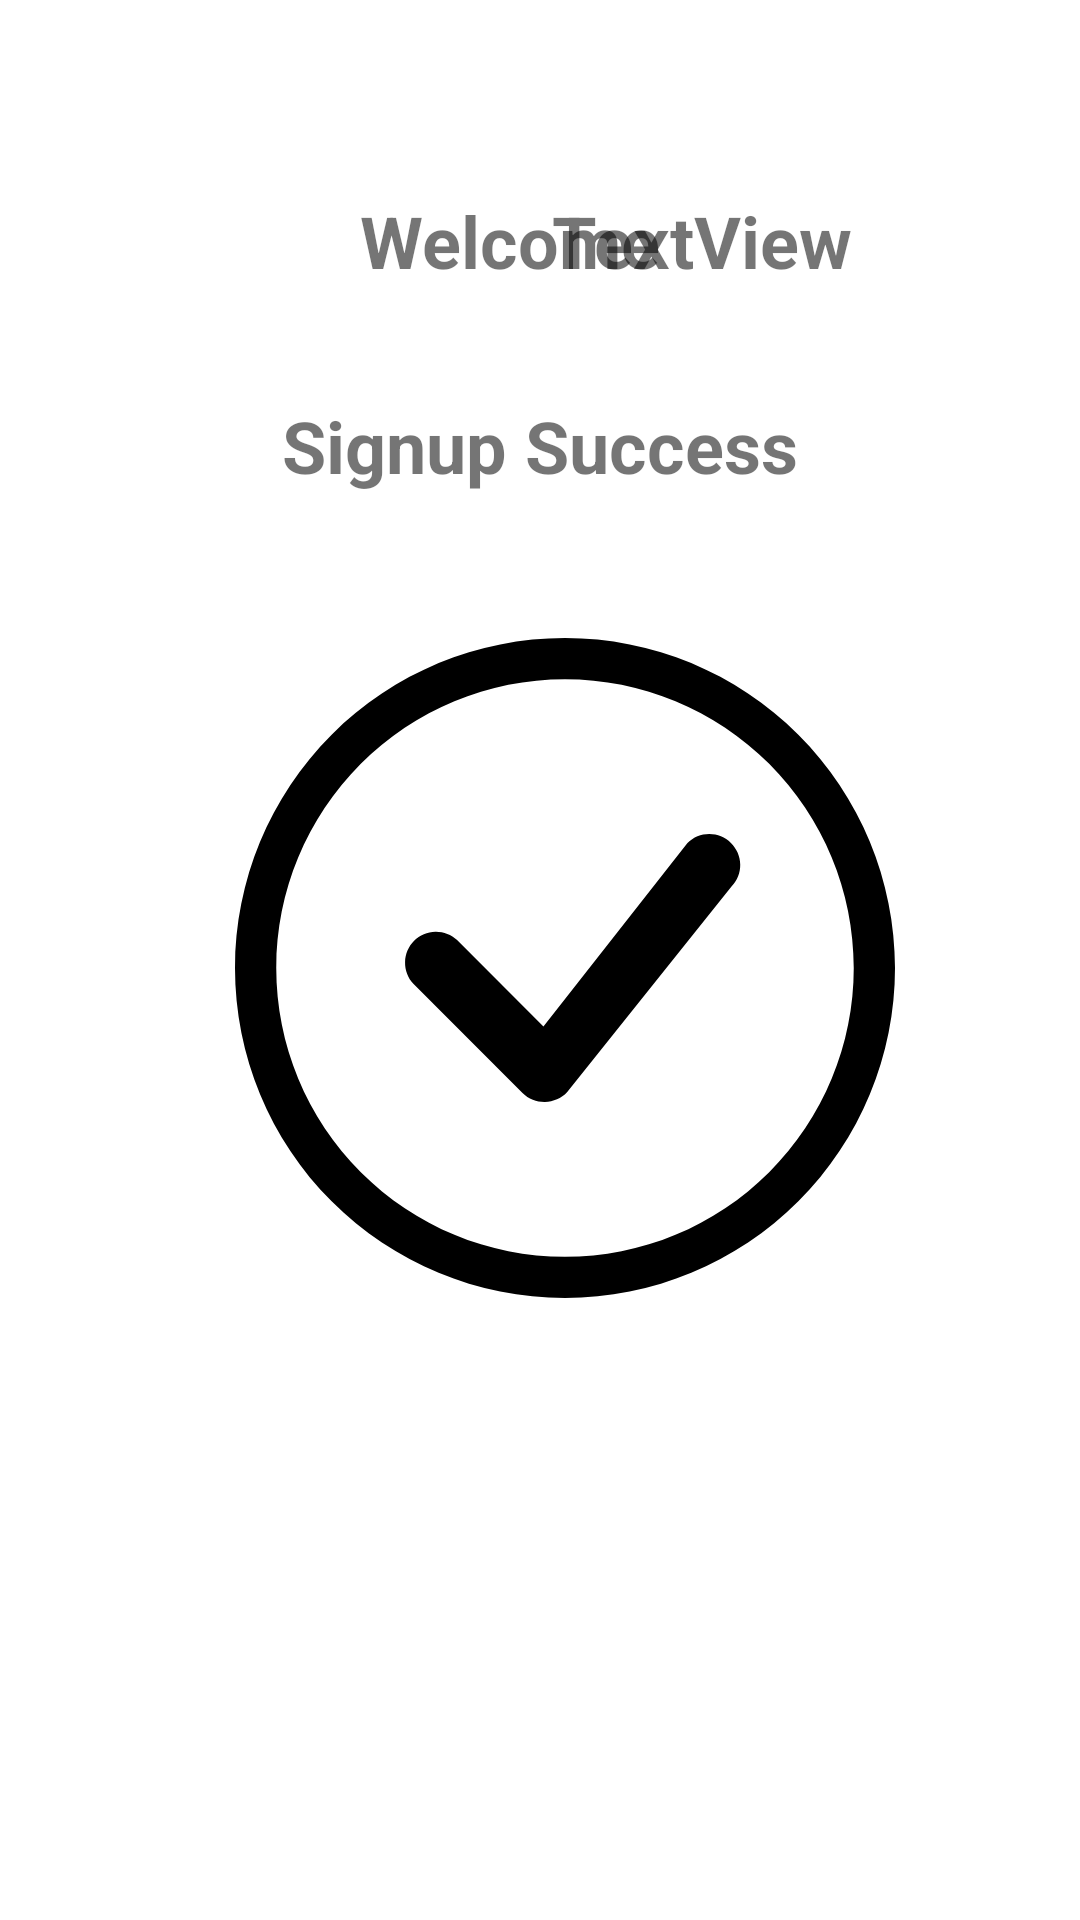

Layout XML and referenced resources for this Android screen:
<!-- AndroidManifest.xml: application theme Theme.BKD06K11 -->
<!-- res/layout/activity_signup_success.xml -->
<?xml version="1.0" encoding="utf-8"?>
<androidx.constraintlayout.widget.ConstraintLayout xmlns:android="http://schemas.android.com/apk/res/android"
    xmlns:app="http://schemas.android.com/apk/res-auto"
    xmlns:tools="http://schemas.android.com/tools"
    android:layout_width="match_parent"
    android:layout_height="match_parent"
    tools:context=".exercise.ActivitySignupSuccess">

    <TextView
        android:id="@+id/textView2"
        android:layout_width="wrap_content"
        android:layout_height="wrap_content"
        android:layout_marginStart="120dp"
        android:layout_marginTop="64dp"
        android:text="Welcome"
        android:textSize="24sp"
        android:textStyle="bold"
        app:layout_constraintStart_toStartOf="parent"
        app:layout_constraintTop_toTopOf="parent" />

    <TextView
        android:id="@+id/textView5"
        android:layout_width="wrap_content"
        android:layout_height="wrap_content"
        android:layout_marginTop="36dp"
        android:text="Signup Success"
        android:textSize="24sp"
        android:textStyle="bold"
        app:layout_constraintEnd_toEndOf="parent"
        app:layout_constraintStart_toStartOf="parent"
        app:layout_constraintTop_toBottomOf="@+id/textView2" />

    <ImageView
        android:id="@+id/imageView"
        android:layout_width="wrap_content"
        android:layout_height="wrap_content"
        android:layout_marginTop="48dp"
        app:layout_constraintEnd_toEndOf="parent"
        app:layout_constraintHorizontal_bias="0.56"
        app:layout_constraintStart_toStartOf="parent"
        app:layout_constraintTop_toBottomOf="@+id/textView5"
        app:srcCompat="@drawable/ic_check_done" />

    <TextView
        android:id="@+id/tvUserName"
        android:layout_width="wrap_content"
        android:layout_height="wrap_content"
        android:layout_marginEnd="76dp"
        android:text="TextView"
        android:textSize="24sp"
        android:textStyle="bold"
        app:layout_constraintBaseline_toBaselineOf="@+id/textView2"
        app:layout_constraintEnd_toEndOf="parent" />
</androidx.constraintlayout.widget.ConstraintLayout>
<!-- resources referenced by this layout -->
<resources>
  <!-- drawable ic_check_done (drawable) -->
  <vector xmlns:android="http://schemas.android.com/apk/res/android"
      android:width="220dp"
      android:height="220dp"
      android:viewportWidth="220"
      android:viewportHeight="220">
    <group>
      <clip-path
          android:pathData="M0,0h220v220h-220z"/>
      <path
          android:pathData="M110,206.25C84.473,206.25 59.991,196.109 41.941,178.059C23.891,160.009 13.75,135.527 13.75,110C13.75,84.473 23.891,59.991 41.941,41.941C59.991,23.891 84.473,13.75 110,13.75C135.527,13.75 160.009,23.891 178.059,41.941C196.109,59.991 206.25,84.473 206.25,110C206.25,135.527 196.109,160.009 178.059,178.059C160.009,196.109 135.527,206.25 110,206.25ZM110,220C139.174,220 167.153,208.411 187.782,187.782C208.411,167.153 220,139.174 220,110C220,80.826 208.411,52.847 187.782,32.218C167.153,11.589 139.174,0 110,0C80.826,0 52.847,11.589 32.218,32.218C11.589,52.847 0,80.826 0,110C0,139.174 11.589,167.153 32.218,187.782C52.847,208.411 80.826,220 110,220V220Z"
          android:fillColor="#000000"/>
      <path
          android:pathData="M150.838,68.338C150.74,68.432 150.648,68.533 150.563,68.64L102.809,129.484L74.03,100.691C72.075,98.87 69.49,97.878 66.818,97.925C64.146,97.972 61.597,99.054 59.708,100.944C57.818,102.833 56.736,105.382 56.689,108.054C56.642,110.726 57.633,113.311 59.455,115.266L95.838,151.662C96.818,152.641 97.985,153.412 99.269,153.929C100.554,154.447 101.929,154.7 103.314,154.675C104.699,154.649 106.064,154.345 107.328,153.78C108.593,153.215 109.731,152.401 110.674,151.387L165.564,82.775C167.433,80.813 168.455,78.195 168.409,75.486C168.362,72.776 167.252,70.194 165.317,68.298C163.382,66.401 160.779,65.341 158.069,65.349C155.36,65.356 152.762,66.43 150.838,68.338V68.338Z"
          android:fillColor="#000000"/>
    </group>
  </vector>
  <style name="Theme.BKD06K11" parent="Theme.MaterialComponents.DayNight.DarkActionBar">
          
          <item name="colorPrimary">@color/purple_500</item>
          <item name="colorPrimaryVariant">@color/purple_700</item>
          <item name="colorOnPrimary">@color/white</item>
          
          <item name="colorSecondary">@color/teal_200</item>
          <item name="colorSecondaryVariant">@color/teal_700</item>
          <item name="colorOnSecondary">@color/black</item>
          
          <item name="android:statusBarColor" tools:targetApi="l">?attr/colorPrimaryVariant</item>
          
      </style>
  <color name="purple_500">#FF6200EE</color>
  <color name="purple_700">#FF3700B3</color>
  <color name="white">#FFFFFFFF</color>
  <color name="teal_200">#FF03DAC5</color>
  <color name="teal_700">#FF018786</color>
  <color name="black">#FF000000</color>
</resources>
